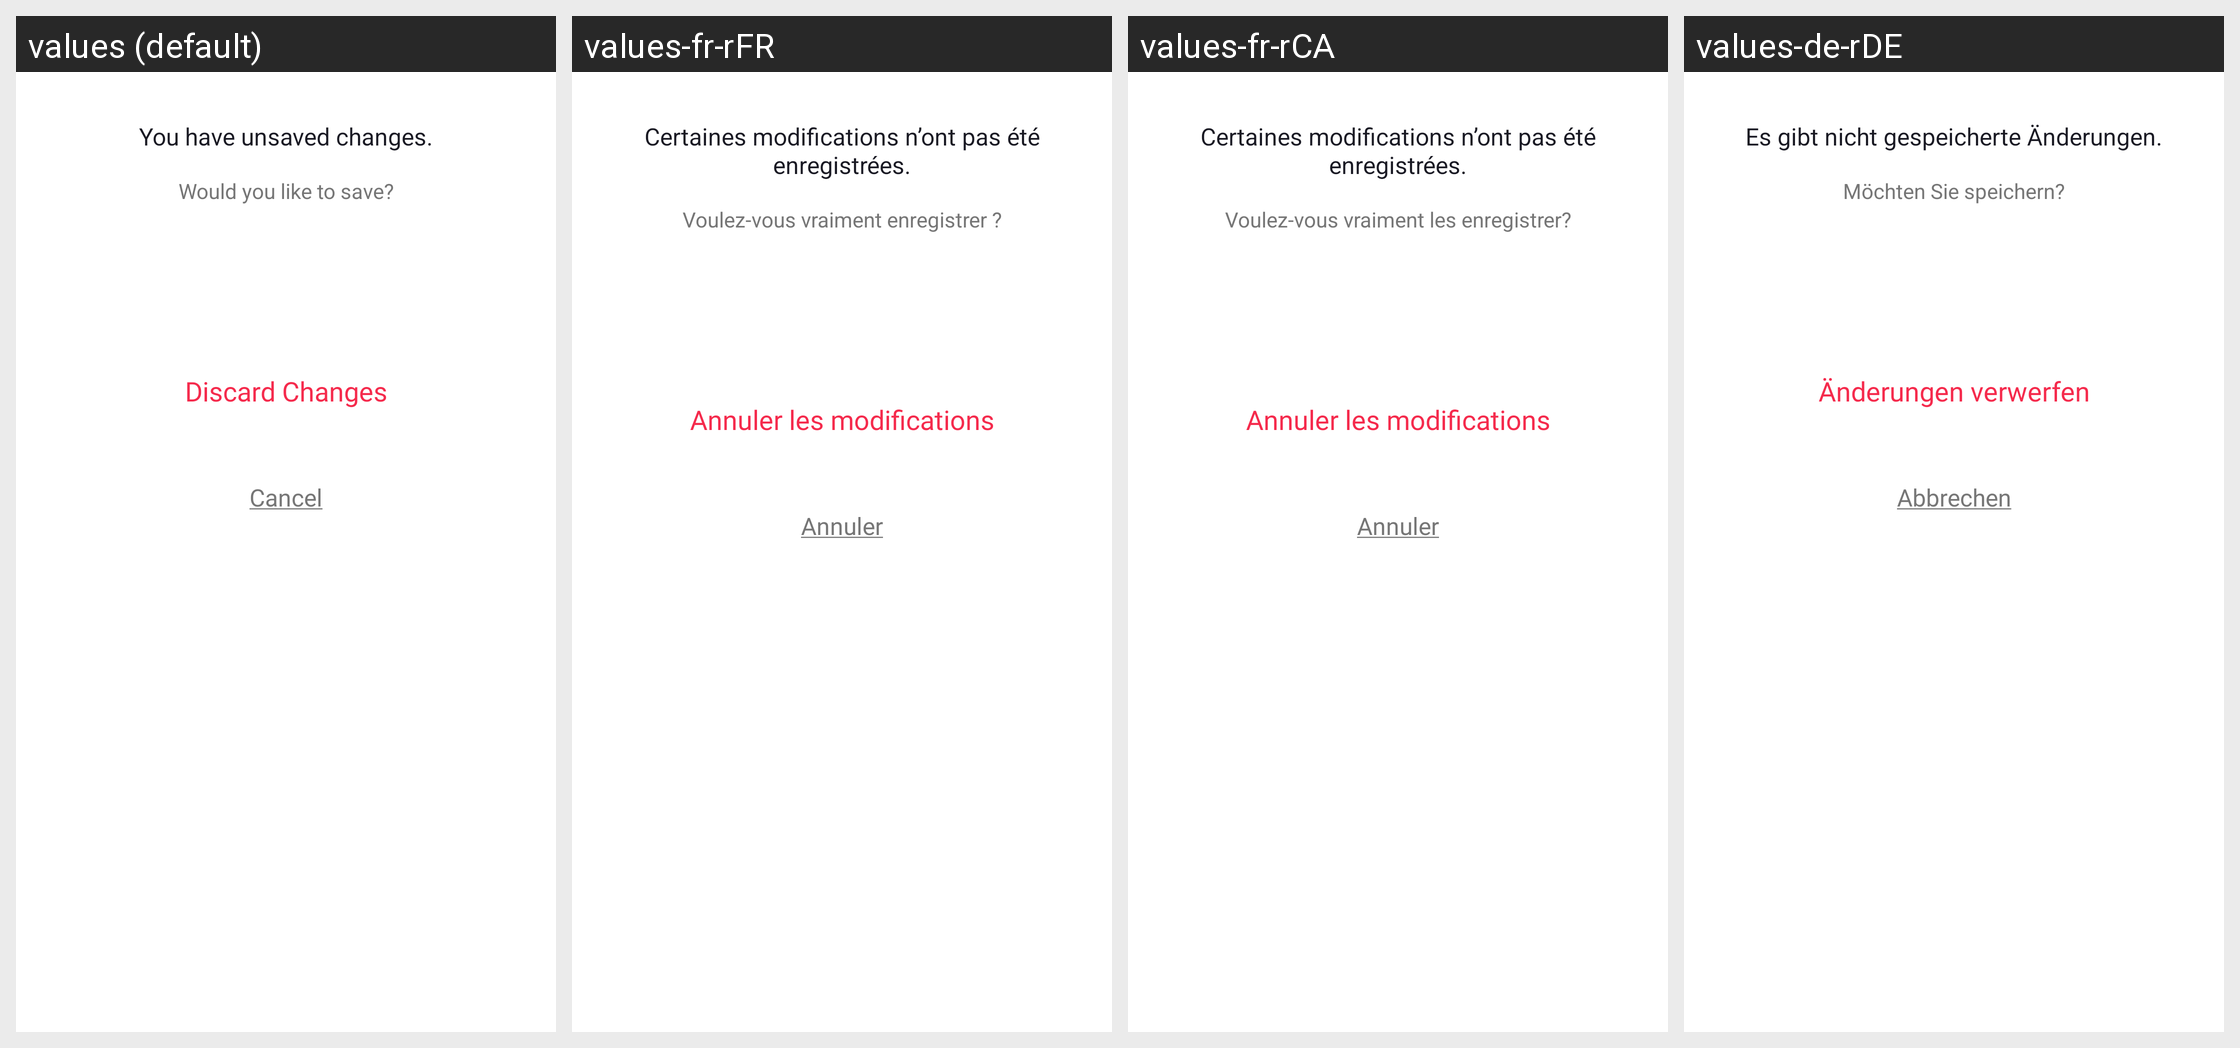

This grid shows one Android layout under several languages. Give, for every string resource on the screen, its name, the default text and each shown locale's text.
Android screen res/layout/dialog_save_changes.xml rendered under 4 locales, left to right: values (default), values-fr-rFR, values-fr-rCA, values-de-rDE. Device: Nexus 5 (rendered at 1080×1920; each locale shown at half size, 540×960, under a caption strip naming it); theme Theme.NinjaConnectedKitchen.
Other locales in the repository, not shown: values-da-rDK, values-en-rGB, values-es-rES, values-fi-rFI, values-it-rIT, values-nb-rNO, values-nl-rNL, values-pt-rPT, values-sv-rSE.
Strings drawn on this screen, with the default value and each locale's value (text and hints the layout hard-codes, and strings that could not be matched under every locale, appear in the picture but are not listed):

dialog_save_changes_title
  values: You have unsaved changes.
  values-fr-rFR: Certaines modifications n’ont pas été enregistrées.
  values-fr-rCA: Certaines modifications n’ont pas été enregistrées.
  values-de-rDE: Es gibt nicht gespeicherte Änderungen.

dialog_save_changes_desc
  values: Would you like to save?
  values-fr-rFR: Voulez-vous vraiment enregistrer ?
  values-fr-rCA: Voulez-vous vraiment les enregistrer?
  values-de-rDE: Möchten Sie speichern?

dialog_save_changes_btn_discard
  values: Discard Changes
  values-fr-rFR: Annuler les modifications
  values-fr-rCA: Annuler les modifications
  values-de-rDE: Änderungen verwerfen

dialog_save_changes_btn_cancel
  values: Cancel
  values-fr-rFR: Annuler
  values-fr-rCA: Annuler
  values-de-rDE: Abbrechen
